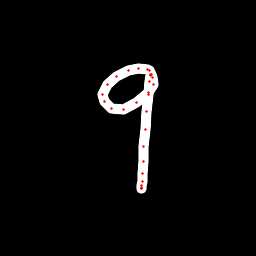

Values plotted in this chart, from the file beside it:
x, y, hover, eod
150.9, 72.49, 0.0, 0.0
149.9, 70.99, 0.0, 0.0
147.4, 69.9, 0.0, 0.0
138.5, 68.46, 0.0, 0.0
128.2, 70.85, 0.0, 0.0
116.3, 76.55, 0.0, 0.0
107.5, 84.76, 0.0, 0.0
103, 94.33, 0.0, 0.0
104.7, 101.8, 0.0, 0.0
111.7, 108.3, 0.0, 0.0
123.5, 109.1, 0.0, 0.0
136.6, 102.6, 0.0, 0.0
148.5, 92.86, 0.0, 0.0
153.1, 84.6, 0.0, 0.0
152.6, 77.36, 0.0, 0.0
151.5, 74.6, 0.0, 0.0
150.3, 74.23, 0.0, 0.0
150.2, 75.06, 0.0, 0.0
149.7, 81.07, 0.0, 0.0
148.4, 94.42, 0.0, 0.0
146.6, 111.9, 0.0, 0.0
145.1, 129.5, 0.0, 0.0
143.9, 146.5, 0.0, 0.0
143.3, 161.6, 0.0, 0.0
142.9, 173.9, 0.0, 0.0
142.1, 181.9, 0.0, 0.0
141.8, 185.4, 0.0, 0.0
141.5, 187.8, 0.0, 0.0
141.5, 188.3, 0.0, 0.0
141.4, 188.2, 0.0, 1.0
